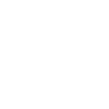
t = 0.00 s
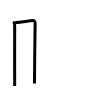
t = 2.00 s
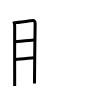
t = 4.00 s
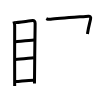
t = 6.00 s
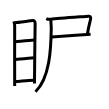
t = 8.00 s
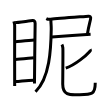
t = 10.00 s

The animated SVG that drew these frames (rendered in a browser with its animation timeline set to each time). Animation: 10 SMIL elements (animate=10); one cycle of 10.00 s.

<svg width="109px" height="109px" viewBox="0 0 px 109px" xmlns="http://www.w3.org/2000/svg" xmlns:xlink="http://www.w3.org/1999/xlink" xml:space="preserve" version="1.1"  baseProfile="full">
<path d="M13.88,21.35c0.33,1.43,0.8,2.53,0.8,4.39c0,1.86-0.11,58.37,0,60.24" style="fill:none;stroke:black;stroke-width:3;opacity:0">
  <animate attributeType="CSS" attributeName="opacity" from="0" to="1" begin="0s" dur="1s" repeatCount="0" fill="freeze" />
</path>
<path d="M15.23,22.58c1.84-0.02,15.83-1.89,17.51-1.98c1.4-0.07,2.39,1.07,2.39,2.8c0,6.36-0.65,45.69-0.65,60.21" style="fill:none;stroke:black;stroke-width:3;opacity:0">
  <animate attributeType="CSS" attributeName="opacity" from="0" to="1" begin="1s" dur="1s" repeatCount="0" fill="freeze" />
</path>
<path d="M15.2,41.71c5.1-0.49,13.3-1.46,19.02-1.83" style="fill:none;stroke:black;stroke-width:3;opacity:0">
  <animate attributeType="CSS" attributeName="opacity" from="0" to="1" begin="2s" dur="1s" repeatCount="0" fill="freeze" />
</path>
<path d="M15.35,59.44c4.89-0.22,13.65-1.19,18.52-1.61" style="fill:none;stroke:black;stroke-width:3;opacity:0">
  <animate attributeType="CSS" attributeName="opacity" from="0" to="1" begin="3s" dur="1s" repeatCount="0" fill="freeze" />
</path>
<path d="M15.62,81.57c5.02-0.27,11.93-1.45,18.28-1.42" style="fill:none;stroke:black;stroke-width:3;opacity:0">
  <animate attributeType="CSS" attributeName="opacity" from="0" to="1" begin="4s" dur="1s" repeatCount="0" fill="freeze" />
</path>
<path d="M46.28,18.56c1.34,0.7,2.95,0.83,4.38,0.69c7.7-0.79,34.64-2.82,37.73-3.1c1.53-0.14,2.66,0.83,2.2,2.85c-0.96,4.25-2,7.42-3.17,14.94" style="fill:none;stroke:black;stroke-width:3;opacity:0">
  <animate attributeType="CSS" attributeName="opacity" from="0" to="1" begin="5s" dur="1s" repeatCount="0" fill="freeze" />
</path>
<path d="M51.65,36.93c3.86-0.23,30.35-2.18,38.94-2.76" style="fill:none;stroke:black;stroke-width:3;opacity:0">
  <animate attributeType="CSS" attributeName="opacity" from="0" to="1" begin="6s" dur="1s" repeatCount="0" fill="freeze" />
</path>
<path d="M50.9,19.68c0,3.95,0.39,5.58,0.34,9.28C50.96,49.2,49.75,78,35.5,91.75" style="fill:none;stroke:black;stroke-width:3;opacity:0">
  <animate attributeType="CSS" attributeName="opacity" from="0" to="1" begin="7s" dur="1s" repeatCount="0" fill="freeze" />
</path>
<path d="M90.19,49.23c0.19,0.36-0.19,1.89-0.68,2.44c-3.17,3.55-13.53,12.83-23.76,16.46" style="fill:none;stroke:black;stroke-width:3;opacity:0">
  <animate attributeType="CSS" attributeName="opacity" from="0" to="1" begin="8s" dur="1s" repeatCount="0" fill="freeze" />
</path>
<path d="M61.9,44.61c0.68,1.15,0.73,1.92,0.96,3.45c0.23,1.53-0.13,31.36-0.13,36.17c0,12.35,9.16,10.42,16.95,10.42c12.47,0,15.57-0.43,15.57-11.81" style="fill:none;stroke:black;stroke-width:3;opacity:0">
  <animate attributeType="CSS" attributeName="opacity" from="0" to="1" begin="9s" dur="1s" repeatCount="0" fill="freeze" />
</path>
</svg>
